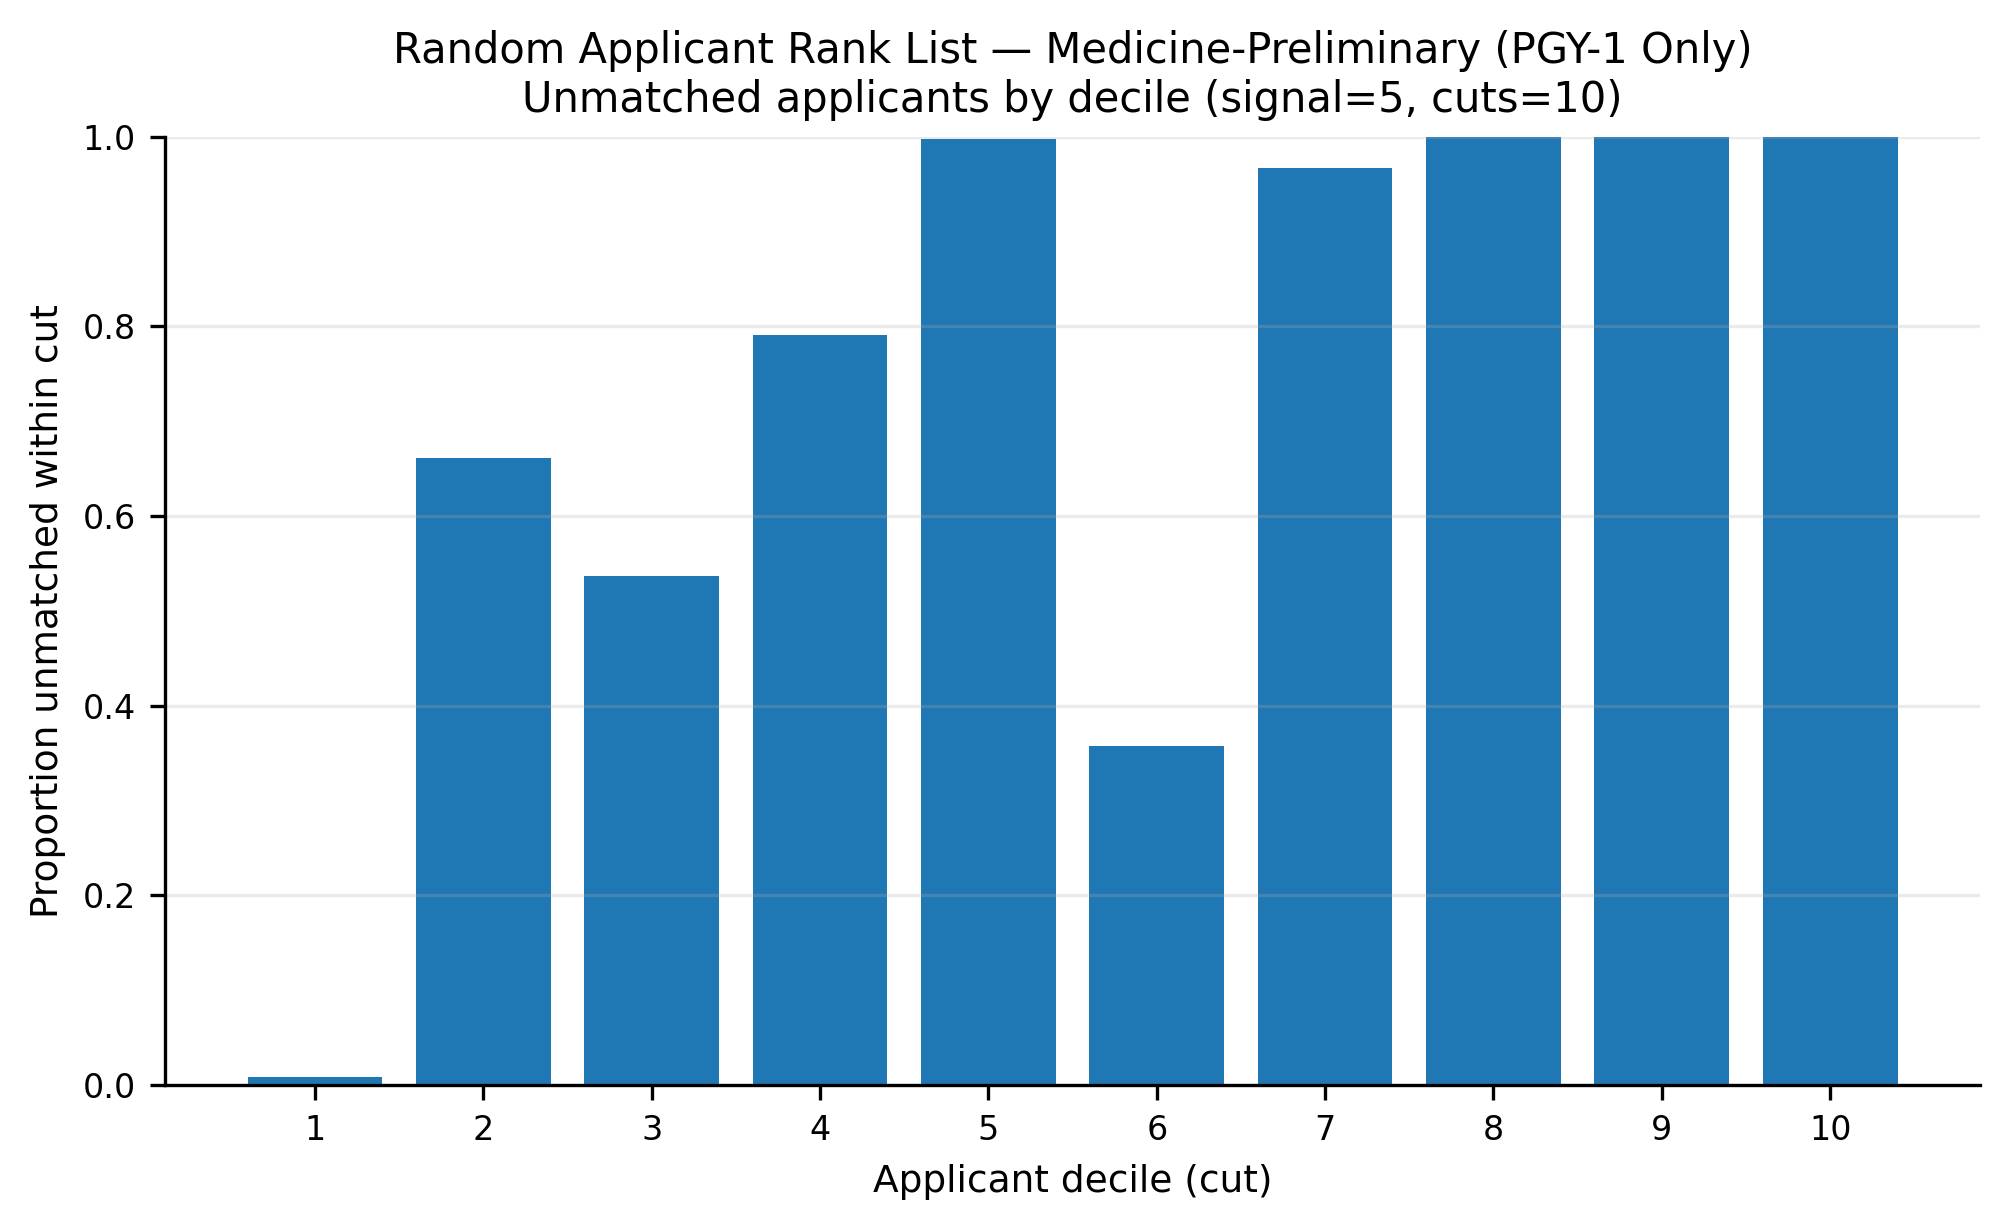

Data behind this chart, as committed beside it:
app_cut, prop_unmatched
1, 0.008275
2, 0.6608
3, 0.5369
4, 0.7913
5, 0.9974
6, 0.3577
7, 0.9668
8, 0.9998
9, 1.0
10, 1.0
